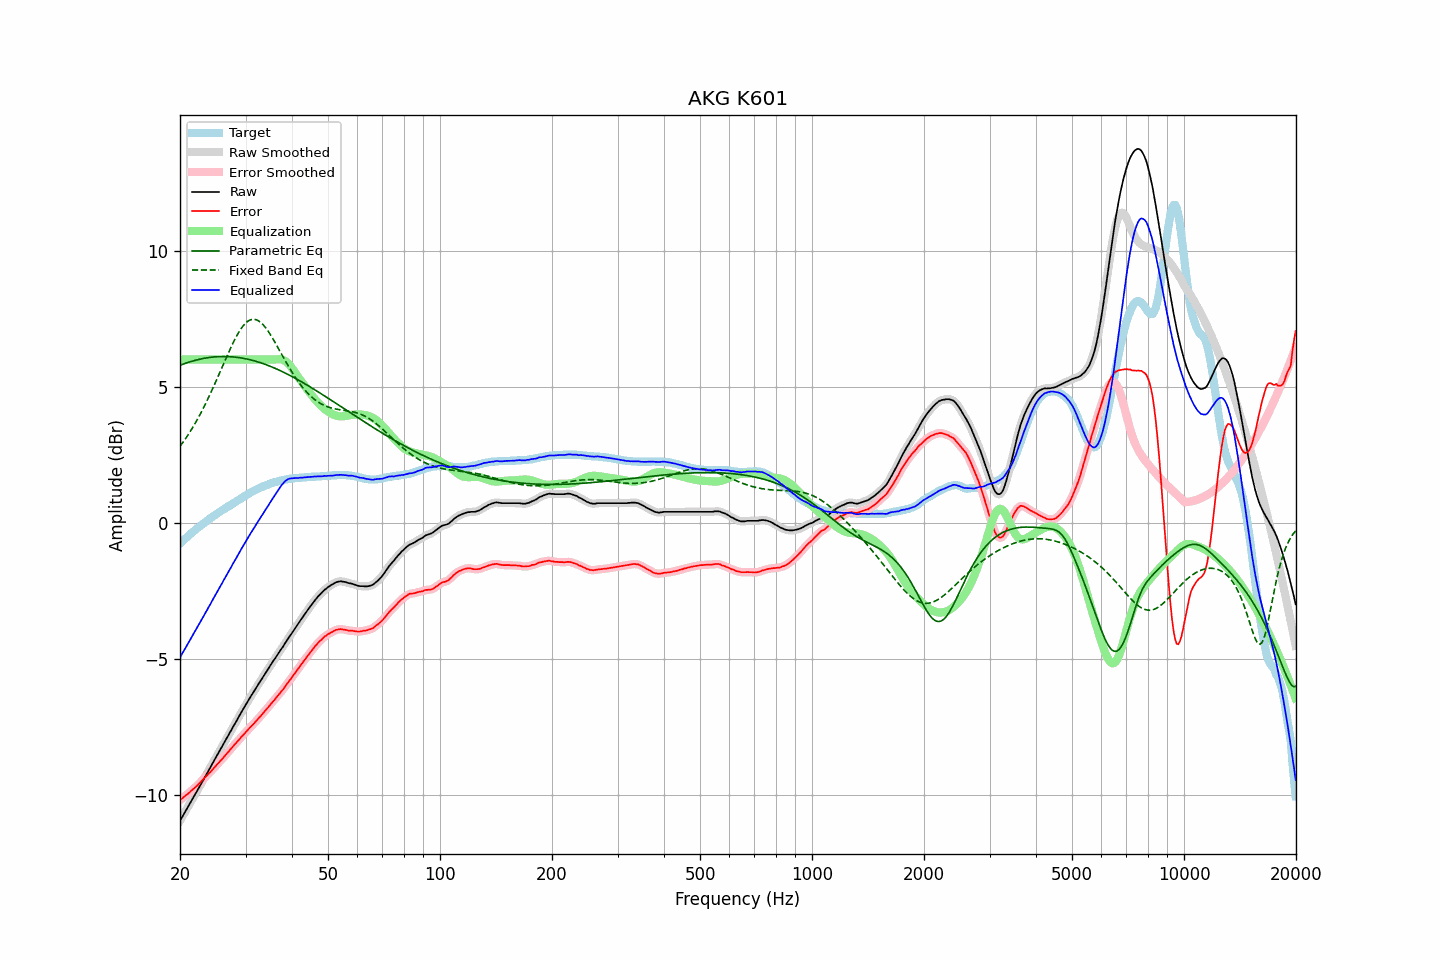

Values plotted in this chart, from the file beside it:
frequency, raw, error, smoothed, error_smoothed, equalization, parametric_eq, fixed_band_eq, equalized_raw, equalized_smoothed, target
20.00, -10.94, -10.18, -10.95, -10.18, 6.00, 5.79, 2.81, -4.94, -4.95, -0.76
20.20, -10.84, -10.14, -10.84, -10.14, 6.00, 5.81, 2.89, -4.84, -4.84, -0.70
20.40, -10.74, -10.09, -10.74, -10.09, 6.00, 5.84, 2.97, -4.74, -4.74, -0.65
20.61, -10.64, -10.04, -10.64, -10.04, 6.00, 5.86, 3.06, -4.64, -4.64, -0.59
20.81, -10.53, -9.99, -10.54, -10.00, 6.00, 5.88, 3.14, -4.53, -4.54, -0.54
21.02, -10.43, -9.95, -10.43, -9.95, 6.00, 5.90, 3.23, -4.43, -4.43, -0.48
21.23, -10.33, -9.90, -10.33, -9.90, 6.00, 5.91, 3.32, -4.33, -4.33, -0.43
21.44, -10.22, -9.84, -10.23, -9.85, 6.00, 5.93, 3.42, -4.22, -4.23, -0.38
21.66, -10.13, -9.79, -10.13, -9.79, 6.00, 5.95, 3.52, -4.13, -4.13, -0.33
21.87, -10.02, -9.74, -10.02, -9.74, 6.00, 5.97, 3.62, -4.02, -4.02, -0.28
22.09, -9.92, -9.69, -9.92, -9.69, 6.00, 5.98, 3.72, -3.92, -3.92, -0.23
22.31, -9.81, -9.63, -9.82, -9.63, 6.00, 6.00, 3.82, -3.81, -3.82, -0.18
22.54, -9.72, -9.57, -9.71, -9.57, 6.00, 6.01, 3.93, -3.72, -3.71, -0.14
22.76, -9.60, -9.51, -9.60, -9.51, 6.00, 6.02, 4.04, -3.60, -3.60, -0.09
22.99, -9.49, -9.44, -9.50, -9.45, 6.00, 6.04, 4.16, -3.49, -3.50, -0.05
23.22, -9.39, -9.39, -9.39, -9.39, 6.00, 6.05, 4.27, -3.39, -3.39, -0.00
23.45, -9.28, -9.32, -9.29, -9.33, 6.00, 6.06, 4.39, -3.28, -3.29, 0.04
23.69, -9.19, -9.27, -9.18, -9.27, 6.00, 6.07, 4.51, -3.19, -3.18, 0.09
23.92, -9.07, -9.20, -9.08, -9.21, 6.00, 6.08, 4.64, -3.07, -3.08, 0.13
24.16, -8.97, -9.15, -8.97, -9.15, 6.00, 6.08, 4.76, -2.97, -2.97, 0.18
24.40, -8.86, -9.08, -8.86, -9.08, 6.00, 6.09, 4.89, -2.86, -2.86, 0.22
24.65, -8.76, -9.01, -8.76, -9.02, 6.00, 6.10, 5.02, -2.76, -2.76, 0.26
24.89, -8.65, -8.95, -8.65, -8.95, 6.00, 6.10, 5.15, -2.65, -2.65, 0.30
25.14, -8.54, -8.88, -8.55, -8.88, 6.00, 6.11, 5.29, -2.54, -2.55, 0.34
25.39, -8.44, -8.82, -8.44, -8.82, 6.00, 6.11, 5.42, -2.44, -2.44, 0.38
25.65, -8.34, -8.75, -8.34, -8.75, 6.00, 6.11, 5.56, -2.34, -2.34, 0.42
25.91, -8.24, -8.69, -8.23, -8.69, 6.00, 6.11, 5.70, -2.24, -2.23, 0.46
26.16, -8.12, -8.62, -8.13, -8.62, 6.00, 6.11, 5.83, -2.12, -2.13, 0.50
26.43, -8.03, -8.55, -8.02, -8.55, 6.00, 6.11, 5.97, -2.03, -2.02, 0.53
26.69, -7.91, -8.48, -7.92, -8.48, 6.00, 6.11, 6.10, -1.91, -1.92, 0.57
26.96, -7.82, -8.42, -7.81, -8.42, 6.00, 6.11, 6.23, -1.82, -1.81, 0.61
27.23, -7.71, -8.34, -7.71, -8.35, 6.00, 6.11, 6.36, -1.71, -1.71, 0.64
27.50, -7.61, -8.28, -7.60, -8.28, 6.00, 6.10, 6.49, -1.61, -1.60, 0.68
27.77, -7.49, -8.21, -7.50, -8.21, 6.00, 6.10, 6.61, -1.49, -1.50, 0.72
28.05, -7.39, -8.14, -7.39, -8.14, 6.00, 6.09, 6.73, -1.39, -1.39, 0.75
28.33, -7.29, -8.08, -7.29, -8.08, 6.00, 6.09, 6.84, -1.29, -1.29, 0.79
28.62, -7.19, -8.01, -7.19, -8.01, 6.00, 6.08, 6.95, -1.19, -1.19, 0.83
28.90, -7.08, -7.95, -7.08, -7.95, 6.00, 6.07, 7.05, -1.08, -1.08, 0.87
29.19, -6.97, -7.87, -6.98, -7.88, 6.00, 6.06, 7.14, -0.97, -0.98, 0.90
29.48, -6.87, -7.81, -6.87, -7.81, 6.00, 6.05, 7.22, -0.87, -0.87, 0.94
29.78, -6.78, -7.75, -6.77, -7.75, 6.00, 6.04, 7.29, -0.78, -0.77, 0.98
30.08, -6.68, -7.68, -6.68, -7.69, 6.00, 6.03, 7.35, -0.68, -0.68, 1.01
30.38, -6.58, -7.62, -6.57, -7.62, 6.00, 6.02, 7.40, -0.58, -0.57, 1.05
30.68, -6.47, -7.55, -6.48, -7.55, 6.00, 6.00, 7.44, -0.47, -0.48, 1.08
30.99, -6.38, -7.49, -6.38, -7.49, 6.00, 5.99, 7.46, -0.38, -0.38, 1.12
31.30, -6.29, -7.43, -6.28, -7.43, 6.00, 5.97, 7.48, -0.29, -0.28, 1.15
31.61, -6.19, -7.37, -6.19, -7.37, 6.00, 5.96, 7.48, -0.19, -0.19, 1.18
31.93, -6.10, -7.30, -6.10, -7.30, 6.00, 5.94, 7.47, -0.10, -0.10, 1.21
32.24, -6.00, -7.24, -6.00, -7.24, 6.00, 5.92, 7.45, -0.00, -0.00, 1.24
32.57, -5.91, -7.17, -5.91, -7.17, 6.00, 5.91, 7.42, 0.09, 0.09, 1.27
32.89, -5.81, -7.11, -5.81, -7.11, 6.00, 5.89, 7.37, 0.19, 0.19, 1.30
33.22, -5.72, -7.04, -5.72, -7.04, 6.00, 5.87, 7.32, 0.28, 0.28, 1.32
33.55, -5.62, -6.97, -5.63, -6.97, 6.00, 5.85, 7.26, 0.38, 0.37, 1.35
33.89, -5.53, -6.90, -5.54, -6.90, 6.00, 5.83, 7.19, 0.47, 0.46, 1.37
34.23, -5.45, -6.83, -5.44, -6.83, 6.00, 5.80, 7.11, 0.55, 0.56, 1.39
34.57, -5.35, -6.77, -5.35, -6.77, 6.00, 5.78, 7.03, 0.65, 0.65, 1.42
34.92, -5.26, -6.69, -5.26, -6.69, 6.00, 5.76, 6.94, 0.74, 0.74, 1.44
35.27, -5.17, -6.62, -5.17, -6.63, 6.00, 5.73, 6.84, 0.83, 0.83, 1.46
35.62, -5.08, -6.55, -5.08, -6.55, 6.00, 5.71, 6.74, 0.92, 0.92, 1.48
35.97, -4.99, -6.49, -4.99, -6.48, 6.00, 5.68, 6.64, 1.01, 1.01, 1.50
... 635 more rows
